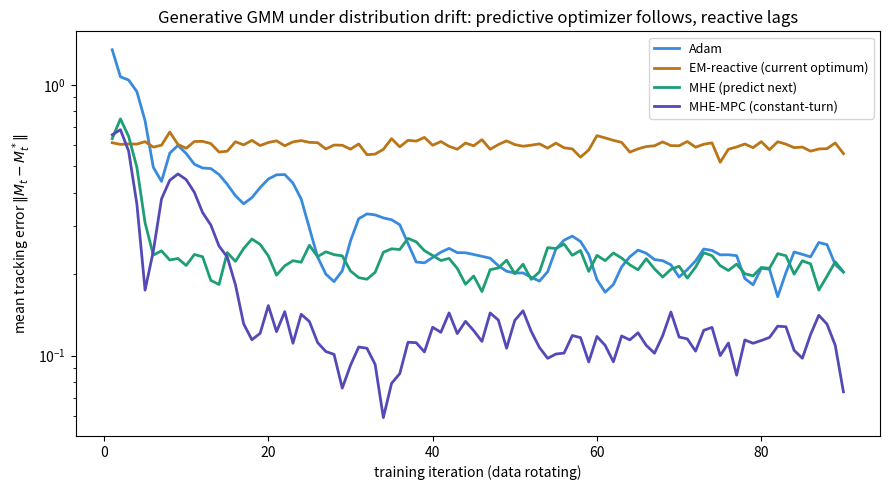

The script that saved this image: (Note: this script raises an exception after producing the figure.)
"""Generative tracking that succeeds: a Gaussian-mixture density whose component
means must follow a rotating 8-mode dataset. Each optimal mean travels on a CIRCLE
(smooth constant-turn motion), so the predictive optimizer's motion model applies
and the learned density stays locked on the rotating data while Adam trails and
the reactive (EM) baseline lags by one step."""
import numpy as np
import matplotlib.pyplot as plt

rng = np.random.default_rng(3)
K, SIG, RAD = 8, 0.32, 3.0
N, OMG, BATCH = 90, 0.07, 1500
base_ang = np.arange(K) * (2*np.pi/K)
base_ring = RAD * np.stack([np.cos(base_ang), np.sin(base_ang)], 1)   # K,2

def rot(b): c, s = np.cos(b), np.sin(b); return np.array([[c, -s], [s, c]])
def sample(n, beta):
    lab = rng.integers(0, K, n)
    return (base_ring[lab] + SIG*rng.standard_normal((n, 2))) @ rot(beta).T
def true_means(beta): return base_ring @ rot(beta).T                  # moving optimum

def resp(X, M):                                                       # E-step (n,K)
    d2 = ((X[:, None, :] - M[None, :, :])**2).sum(-1)
    logr = -0.5*d2/SIG**2
    logr -= logr.max(1, keepdims=True)
    r = np.exp(logr); return r / r.sum(1, keepdims=True)
def em_obs(X, M0, iters=6):                                           # current-optimum estimate
    M = M0.copy()
    for _ in range(iters):
        r = resp(X, M); w = r.sum(0)
        M = (r.T @ X) / np.maximum(w[:, None], 1e-6)
    return M
def nll_grad(X, M):                                                  # grad wrt means
    r = resp(X, M)
    return -(np.einsum('nk,nkd->kd', r, X[:, None, :] - M[None, :, :]) / SIG**2) / len(X)

betas = OMG*np.arange(N)
Mstar = np.array([true_means(b) for b in betas])                     # current optimum
Mstar_next = np.array([true_means(b + OMG) for b in betas])           # the target a step-t update will face
def terr(traj): return np.linalg.norm((traj[1:] - Mstar_next).reshape(N, -1), axis=1)

def run_adam(lr, b1=0.9, b2=0.99, eps=1e-8):
    M = true_means(0.0) + 0.1*rng.standard_normal((K, 2)); out = [M.copy()]
    m = np.zeros((K, 2)); v = np.zeros((K, 2))
    for t in range(N):
        g = nll_grad(sample(BATCH, betas[t]), M)
        m = b1*m+(1-b1)*g; v = b2*v+(1-b2)*g*g
        M = M - lr*(m/(1-b1**(t+1)))/(np.sqrt(v/(1-b2**(t+1)))+eps); out.append(M.copy())
    return np.array(out)

def run_em_reactive():
    M = true_means(0.0).copy(); out = [M.copy()]
    for t in range(N):
        M = em_obs(sample(BATCH, betas[t]), M); out.append(M.copy())
    return np.array(out)

def run_track(mpc=False, alpha=0.6, beta=0.2, gamma=0.04):
    M = true_means(0.0).copy(); out = [M.copy()]
    x = M.copy(); vel = np.zeros((K, 2)); acc = np.zeros((K, 2)); init = True
    for t in range(N):
        xp = x + vel + (0.5*acc if mpc else 0.0)
        obs = em_obs(sample(BATCH, betas[t]), xp)                    # observe current optimum
        if init:
            x = obs.copy(); init = False; target = obs.copy()
        else:
            r = obs - xp
            if mpc:
                x = xp + alpha*r; vel = vel + acc + beta*r; acc = acc + gamma*r
                target = x + vel + 0.5*acc
            else:
                x = xp + alpha*r; vel = vel + beta*r
                target = x + vel
        M = target; out.append(M.copy())
    return np.array(out)

best = None
for lr in np.geomspace(0.02, 1.5, 14):
    e = terr(run_adam(lr))[20:].mean()
    if best is None or e < best: best, alr = e, lr
adam = run_adam(alr); em = run_em_reactive(); mhe = run_track(False); mpc = run_track(True)
print(f"Adam lr={alr:.3e}")
for nm, tr in [("Adam", adam), ("EM (reactive)", em), ("MHE", mhe), ("MHE-MPC", mpc)]:
    print(f"{nm:16s} mean mean-tracking error = {terr(tr)[20:].mean():.4f}")

# density grid
gx = np.linspace(-5, 5, 120); GXg, GYg = np.meshgrid(gx, gx)
GP = np.stack([GXg.ravel(), GYg.ravel()], 1)
def density(M):
    d2 = ((GP[:, None, :] - M[None, :, :])**2).sum(-1)
    p = np.exp(-0.5*d2/SIG**2).sum(1); return (p/p.sum()).reshape(GXg.shape)

# Fig G4: tracking error
fig, ax = plt.subplots(figsize=(9, 5))
for nm, tr, col in [("Adam", adam, "#378ADD"), ("EM-reactive (current optimum)", em, "#BA7517"),
                    ("MHE (predict next)", mhe, "#1D9E75"), ("MHE-MPC (constant-turn)", mpc, "#534AB7")]:
    ax.semilogy(np.arange(1, N+1), terr(tr)+1e-6, color=col, lw=2.0, label=nm)
ax.set_xlabel("training iteration (data rotating)"); ax.set_ylabel(r"mean tracking error $\|M_t-M^*_t\|$")
ax.set_title("Generative GMM under distribution drift: predictive optimizer follows, reactive lags")
ax.legend(fontsize=9); fig.tight_layout(); fig.savefig("/home/claude/figG4_param_tracking.png", dpi=140); plt.close(fig)

# Fig G3: density following the rotating data
snaps = [6, 30, 56, 82]
fig, axes = plt.subplots(2, len(snaps), figsize=(4*len(snaps), 8.2))
for j, t in enumerate(snaps):
    Xd = sample(1200, betas[t] + OMG)
    for row, (nm, tr) in enumerate([("Adam", adam), ("MHE-MPC", mpc)]):
        ax = axes[row, j]
        ax.imshow(density(tr[t+1]), origin="lower", extent=[-5, 5, -5, 5], cmap="magma", aspect="equal")
        ax.scatter(Xd[:, 0], Xd[:, 1], s=2, alpha=0.28, color="#7FE7C4")
        ax.set_xlim(-5, 5); ax.set_ylim(-5, 5); ax.set_xticks([]); ax.set_yticks([])
        if row == 0: ax.set_title(f"iter {t}")
        if j == 0: ax.set_ylabel(nm, fontsize=13)
fig.suptitle("Learned p(x) (heatmap) vs current rotating data (green): Adam trails, MHE-MPC stays locked on", y=0.99)
fig.tight_layout(); fig.savefig("/home/claude/figG3_density_follow.png", dpi=140); plt.close(fig)
print("G3, G4 done")
